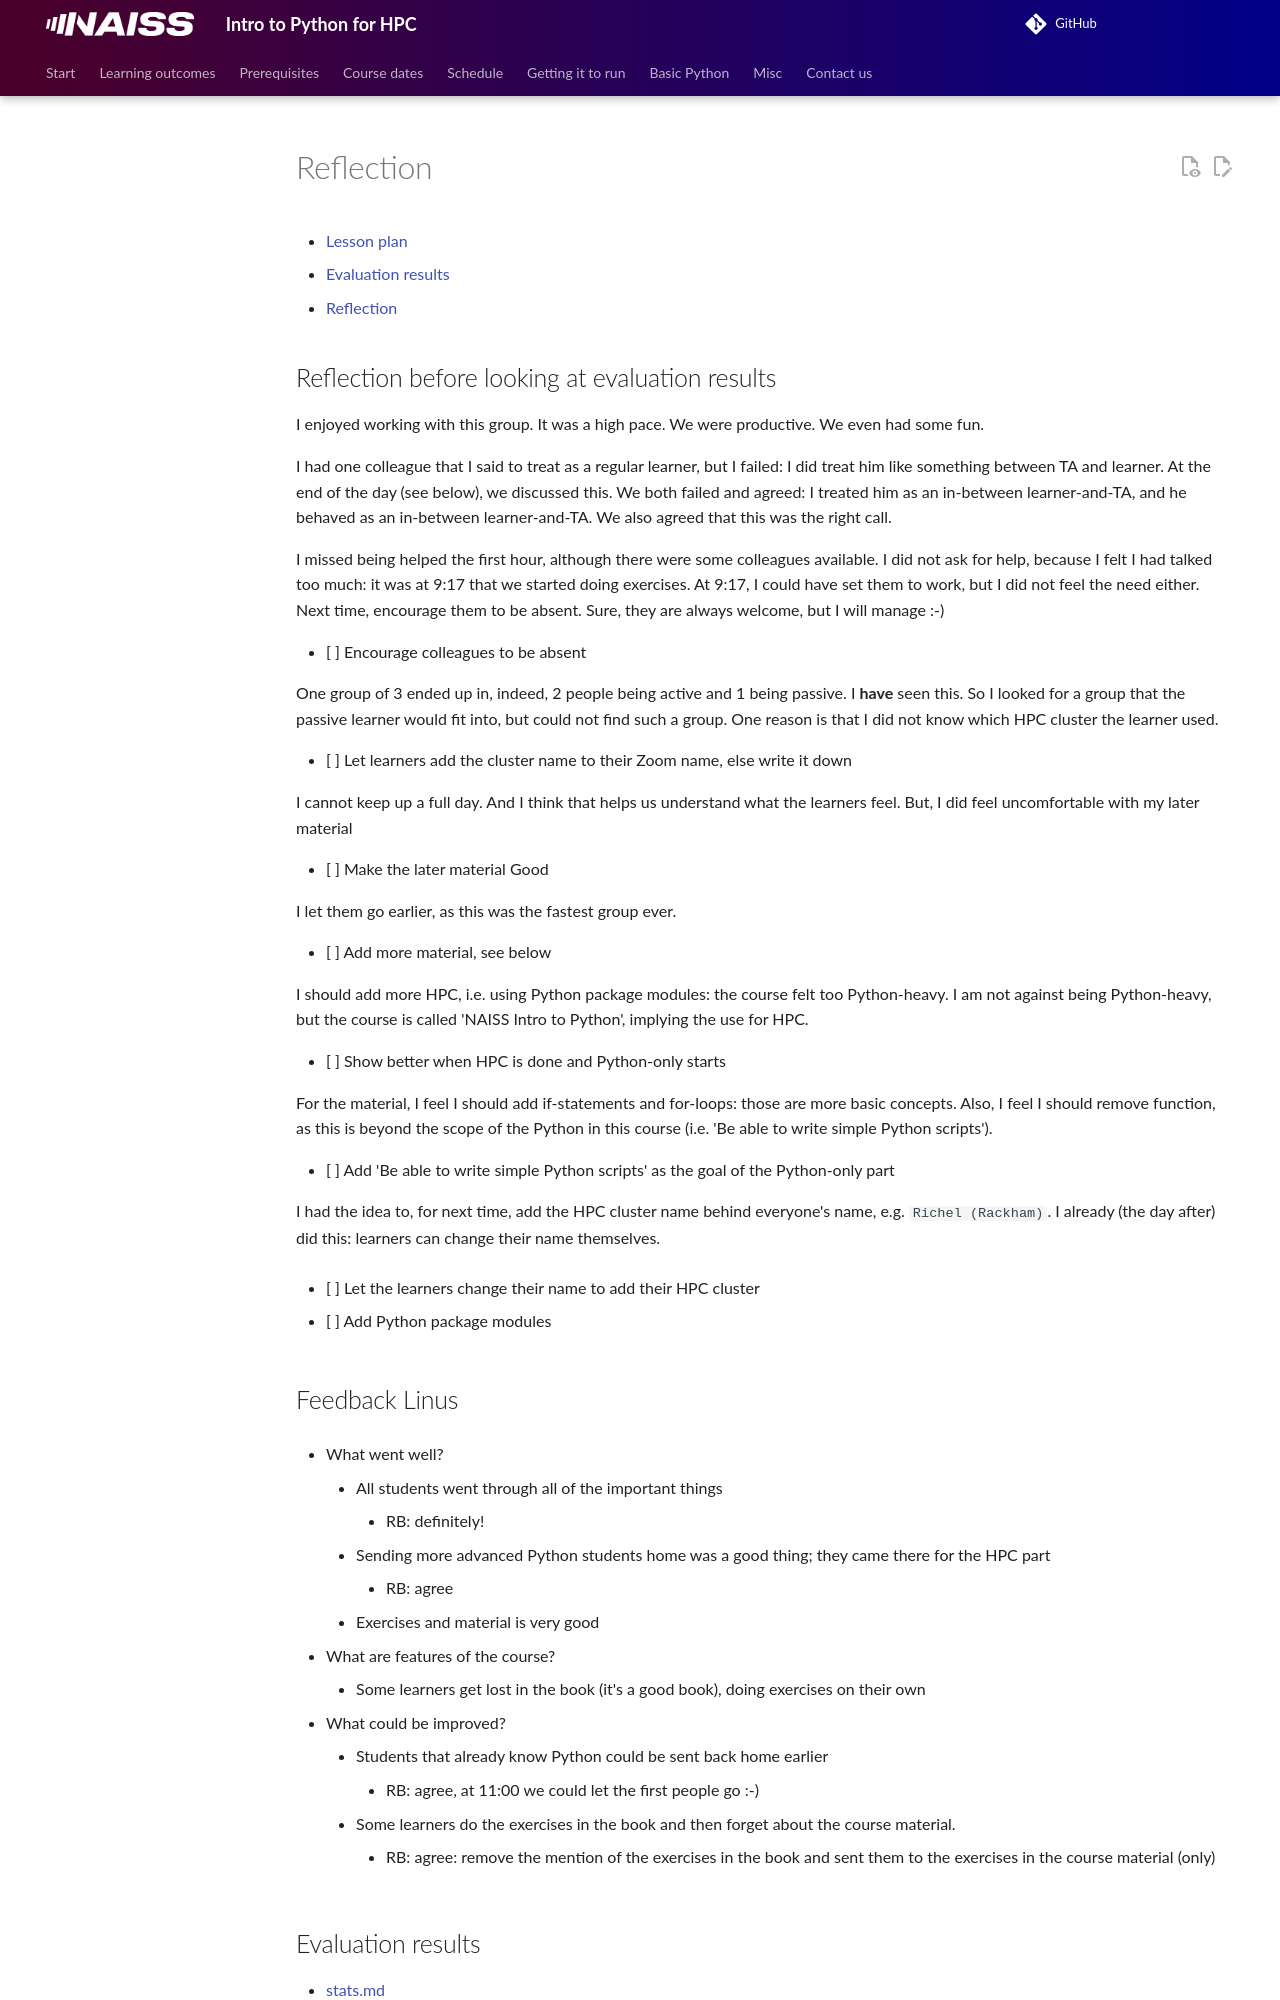

repository: UPPMAX/naiss_intro_python · page: reflections/20250424/index.html · generator: mkdocs

# Reflection

- [Lesson plan](../../lesson_plans/20250424/README.md)
- [Evaluation results](../../evaluations/20250424/README.md)
- [Reflection](../../reflections/20250424/README.md)

## Reflection before looking at evaluation results

I enjoyed working with this group. It was a high pace.
We were productive. We even had some fun.

I had one colleague that I said to treat as a regular learner, but I
failed: I did treat him like something between TA and learner.
At the end of the day (see below), we discussed this. We
both failed and agreed: I treated him as an in-between learner-and-TA,
and he behaved as an in-between learner-and-TA. We also agreed
that this was the right call.

I missed being helped the first hour, although there were some colleagues
available. I did not ask for help, because I felt I had talked too much:
it was at 9:17 that we started doing exercises. At 9:17,
I could have set them to work, but I did not feel the need either.
Next time, encourage them to be absent. Sure, they are
always welcome, but I will manage :-)

- [ ] Encourage colleagues to be absent

One group of 3 ended up in, indeed,
2 people being active and 1 being passive.
I **have** seen this. So I looked for a group
that the passive learner would fit into, but could not
find such a group. One reason is that I did not know
which HPC cluster the learner used.
